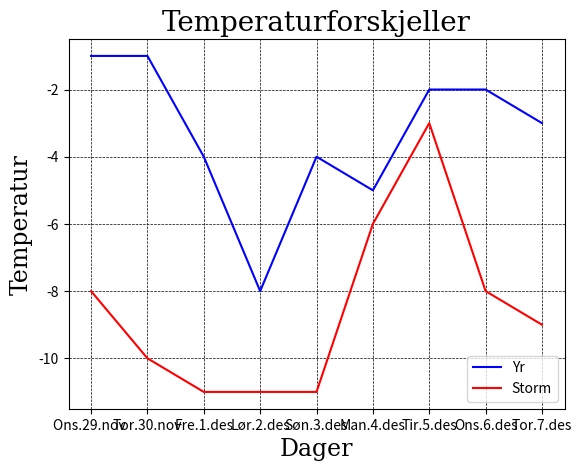

Here is the Python script that generated this plot:
import matplotlib.pyplot as plt
import numpy as np
import statistics as stat

#Yr er den blåe streken i grafen og Storm er den røde

#xpoints er dagene, mens ypoints er hvilken temperatur det er
xpoints1 = np.array(["Ons.29.nov ","Tor.30.nov", "Fre.1.des", "Lør.2.des", "Søn.3.des", "Man.4.des", "Tir.5.des", "Ons.6.des", "Tor.7.des"])
ypoints1 = np.array([-1, -1, -4, -8, -4, -5, -2, -2, -3])
ypoints2 = np.array([-8, -10, -11, -11, -11, -6, -3, -8, -9])

#Her er spredningsmålene til Yr

print("Her er spredningstallene til Yr")


#Deler summen til temperaturen og deler på antall dager
average = ypoints1.sum() / xpoints1.size

#Regner ut typetallet
print("Typetallet til Yr sine temperaturer er", stat.mode(ypoints1))

#Regner ut gjennomsnittet
print("Gjennomsnittet til Yr er", average)

#Regner ut medianen
print("Medianen til Yr er", stat.median(ypoints1))

#Trenger dette for å regne ut variasjonsbredden
max = np.max(ypoints1)
min = np.min(ypoints1)

#Regner ut variasjonsbredden
variation = max - min
print("Variasjonsbredden til Yr er", variation)

#Under her er spredningsmålene til Storm

print("Her under er spredningsmålene til Storm")


#Deler summen til temperaturen og deler på antall dager
average = ypoints2.sum() / xpoints1.size

#Regner ut typetallet
print("Typetallet til Storm sine temperaturer er", stat.mode(ypoints2))

#Regner ut gjennomsnittet
print("Gjennomsnittet til Storm er", average)

#Regner ut medianen
print("Medianen til Storm er", stat.median(ypoints2))

#Trenger dette for å regne ut variasjonsbredden
max = np.max(ypoints2)
min = np.min(ypoints2)

#Regner ut variasjonsbredden
variation = max - min
print("Variasjonsbredden til Storm er", variation)

#Lager fonts til å ha på tittelen og labelsene
font1 = {"family":"serif","color":"black","size":20}
font2 = {"family":"serif","color":"black","size":17}

#legger forskjellige fonts på tittelen og labelsene
plt.title("Temperaturforskjeller", fontdict = font1)
plt.xlabel("Dager", fontdict = font2)
plt.ylabel("Temperatur", fontdict = font2)

#Fargene på linjene som viser temperaturene
plt.plot(xpoints1, ypoints1, color = "blue", label = "Yr")
plt.plot(xpoints1, ypoints2, color = "red", label = "Storm")

#Fargen på "griden", altså de linjene lagd av små linjer
plt.grid(color = "black", linestyle = "--", linewidth = 0.5)

plt.legend()
plt.show()

#Kilder var W3 schools